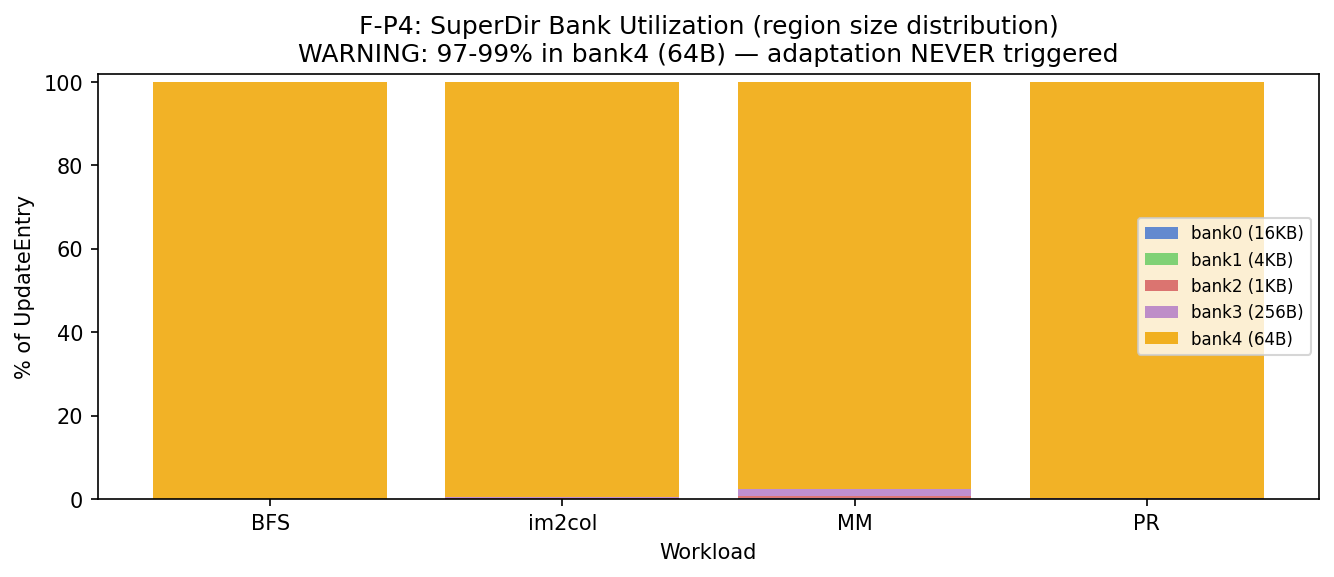

The file beside this chart, header and first rows:
workload, bank_idx, bank_size, pct
bfs, 0, 16KB, 0.002105
bfs, 1, 4KB, 0.03859
bfs, 2, 1KB, 0.01193
bfs, 3, 256B, 0.002806
bfs, 4, 64B, 99.94
im2col, 0, 16KB, 0.0
im2col, 1, 4KB, 0.03071
im2col, 2, 1KB, 0.128
im2col, 3, 256B, 0.2508
im2col, 4, 64B, 99.59
matrixmultiplication, 0, 16KB, 0.1959
matrixmultiplication, 1, 4KB, 0.1786
matrixmultiplication, 2, 1KB, 0.4291
matrixmultiplication, 3, 256B, 1.565
matrixmultiplication, 4, 64B, 97.63
pagerank, 0, 16KB, 0.01069
pagerank, 1, 4KB, 0.04353
pagerank, 2, 1KB, 0.07942
pagerank, 3, 256B, 0.1894
pagerank, 4, 64B, 99.68
